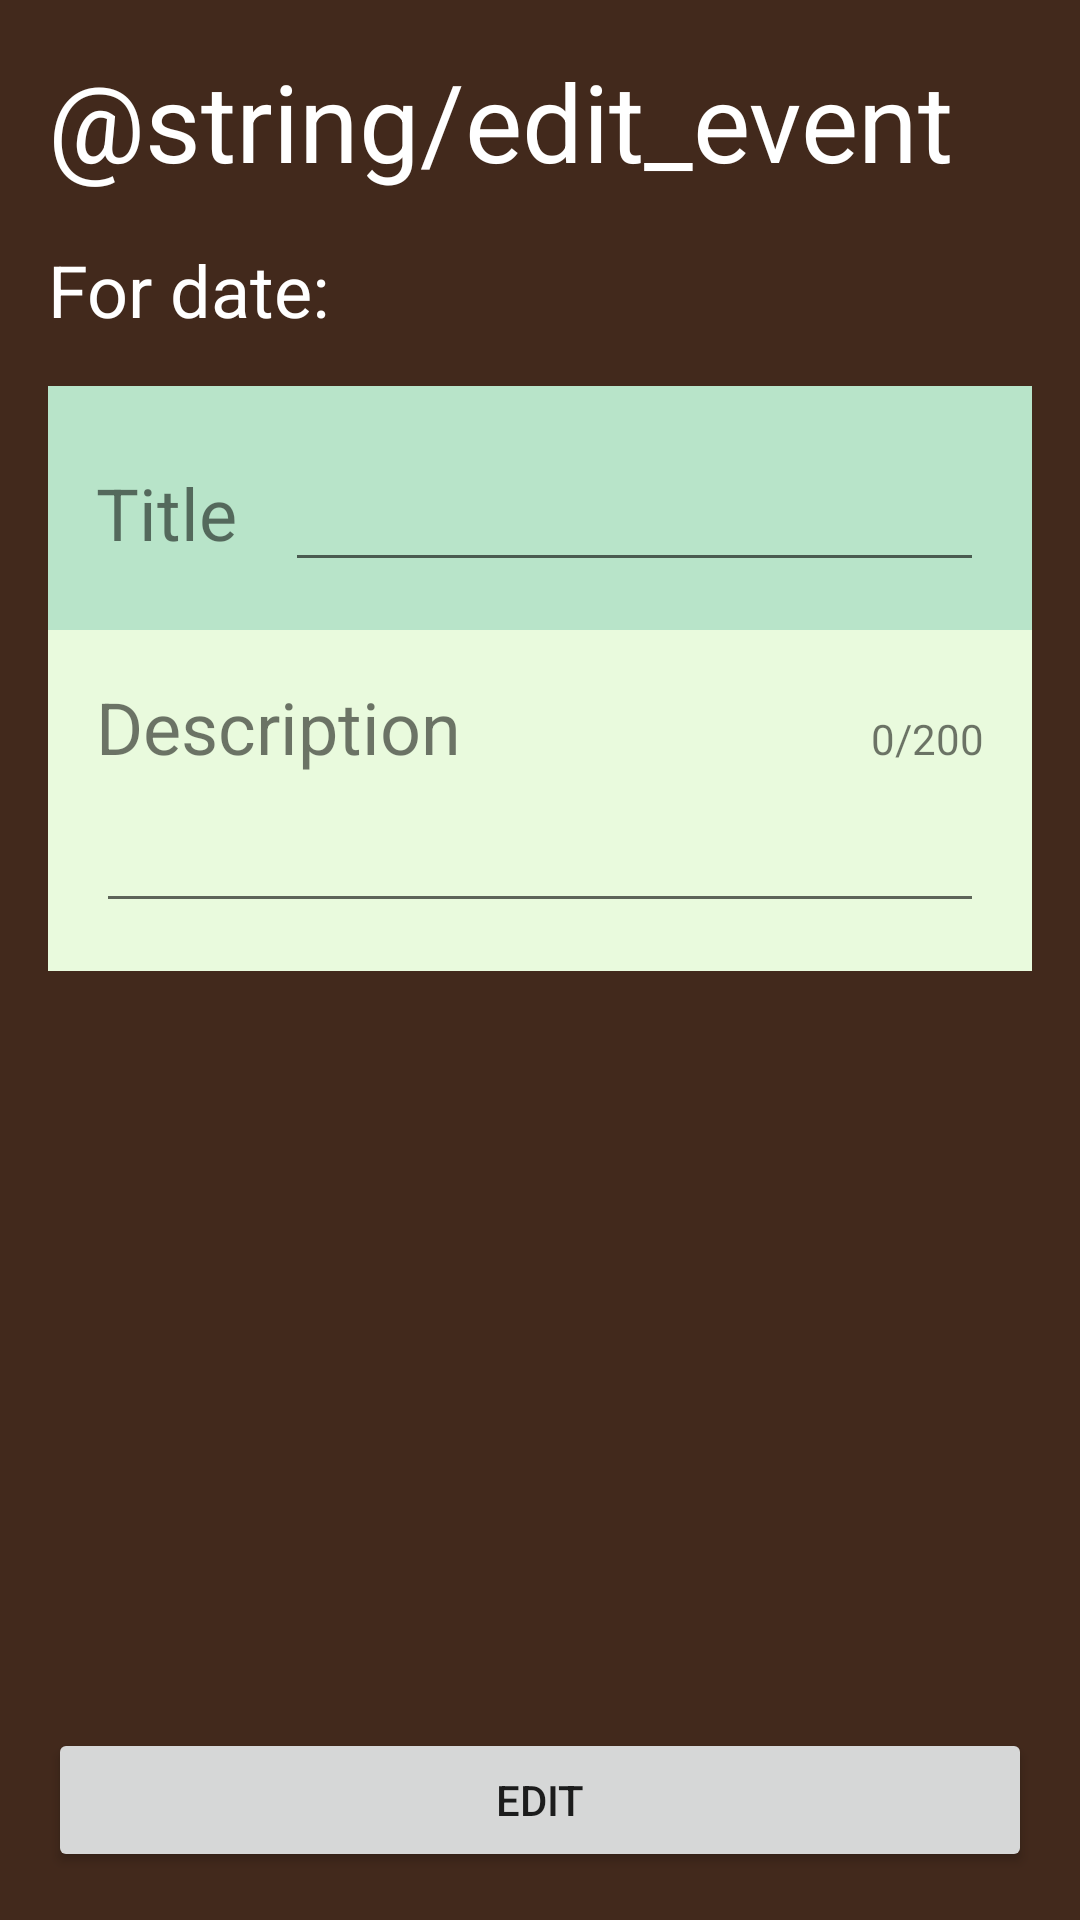

Write the Android layout XML for this screen, with the resource values it uses.
<!-- AndroidManifest.xml: application theme AppTheme -->
<!-- res/layout/activity_edit_event.xml -->
<?xml version="1.0" encoding="utf-8"?>
<androidx.constraintlayout.widget.ConstraintLayout xmlns:android="http://schemas.android.com/apk/res/android"
    xmlns:app="http://schemas.android.com/apk/res-auto"
    xmlns:tools="http://schemas.android.com/tools"
    android:layout_width="match_parent"
    android:layout_height="match_parent"
    android:background="@color/myBrown"
    android:padding="16dp"
    android:orientation="vertical"
    tools:context=".EditEventActivity">

    <LinearLayout
        android:id="@+id/linearLayout"
        android:layout_width="match_parent"
        android:layout_height="wrap_content"
        android:orientation="vertical"
        app:layout_constraintTop_toTopOf="parent"
        tools:layout_editor_absoluteX="16dp">

        <TextView
            android:layout_width="match_parent"
            android:layout_height="wrap_content"
            android:text="@string/edit_event"
            android:textColor="#fff"
            android:textSize="36sp" />

        <LinearLayout
            android:layout_width="match_parent"
            android:layout_height="wrap_content"
            android:layout_marginTop="16dp"
            android:orientation="horizontal">

            <TextView
                android:layout_width="wrap_content"
                android:layout_height="wrap_content"
                android:text="@string/for_date"
                android:textColor="#fff"
                android:textSize="24sp" />

            <TextView
                android:id="@+id/date_value"
                android:layout_width="match_parent"
                android:layout_height="wrap_content"
                android:textAlignment="viewEnd"
                android:textColor="#fff"
                android:textSize="24sp" />
        </LinearLayout>

        <LinearLayout
            android:layout_width="match_parent"
            android:layout_height="wrap_content"
            android:layout_marginTop="16dp"
            android:background="@color/myAqua"
            android:orientation="horizontal"
            android:padding="16dp">

            <TextView
                android:layout_width="wrap_content"
                android:layout_height="wrap_content"
                android:text="@string/title"
                android:textSize="24sp" />

            <EditText
                android:id="@+id/title_input"
                android:layout_width="match_parent"
                android:layout_height="wrap_content"
                android:layout_marginStart="16dp"
                android:maxLength="20"
                android:textSize="24sp" />
        </LinearLayout>

        <LinearLayout
            android:layout_width="match_parent"
            android:layout_height="wrap_content"
            android:background="@color/myLightAqua"
            android:orientation="vertical"
            android:padding="16dp">

            <LinearLayout
                android:layout_width="match_parent"
                android:layout_height="wrap_content">

                <TextView
                    android:layout_width="wrap_content"
                    android:layout_height="wrap_content"
                    android:text="@string/description"
                    android:textSize="24sp" />

                <TextView
                    android:id="@+id/char_counter"
                    android:layout_width="match_parent"
                    android:layout_height="wrap_content"
                    android:text="0/200"
                    android:textAlignment="viewEnd" />

            </LinearLayout>


            <EditText
                android:id="@+id/description_input"
                android:layout_width="match_parent"
                android:layout_height="wrap_content"
                android:maxLength="200"
                android:textSize="24sp" />
        </LinearLayout>
    </LinearLayout>

    <Button
        android:id="@+id/edit_btn"
        android:layout_width="match_parent"
        android:layout_height="wrap_content"
        app:layout_constraintBottom_toBottomOf="parent"
        tools:layout_editor_absoluteX="16dp"
        android:text="@string/edit"/>


</androidx.constraintlayout.widget.ConstraintLayout>
<!-- resources referenced by this layout -->
<resources>
  <color name="myAqua">#b8e4c9</color>
  <color name="myBrown">#42291c</color>
  <color name="myLightAqua">#e9fadd</color>
  <string name="description">Description</string>
  <string name="edit">Edit</string>
  <string name="for_date">For date:</string>
  <string name="title">Title</string>
  <style name="AppTheme" parent="Theme.AppCompat.Light.DarkActionBar">
          
          <item name="colorPrimary">@color/myBlue</item>
          <item name="colorPrimaryDark">@color/myBrown</item>
          <item name="colorAccent">@color/myAqua</item>
      </style>
  <color name="myBlue">#3f5468</color>
</resources>
